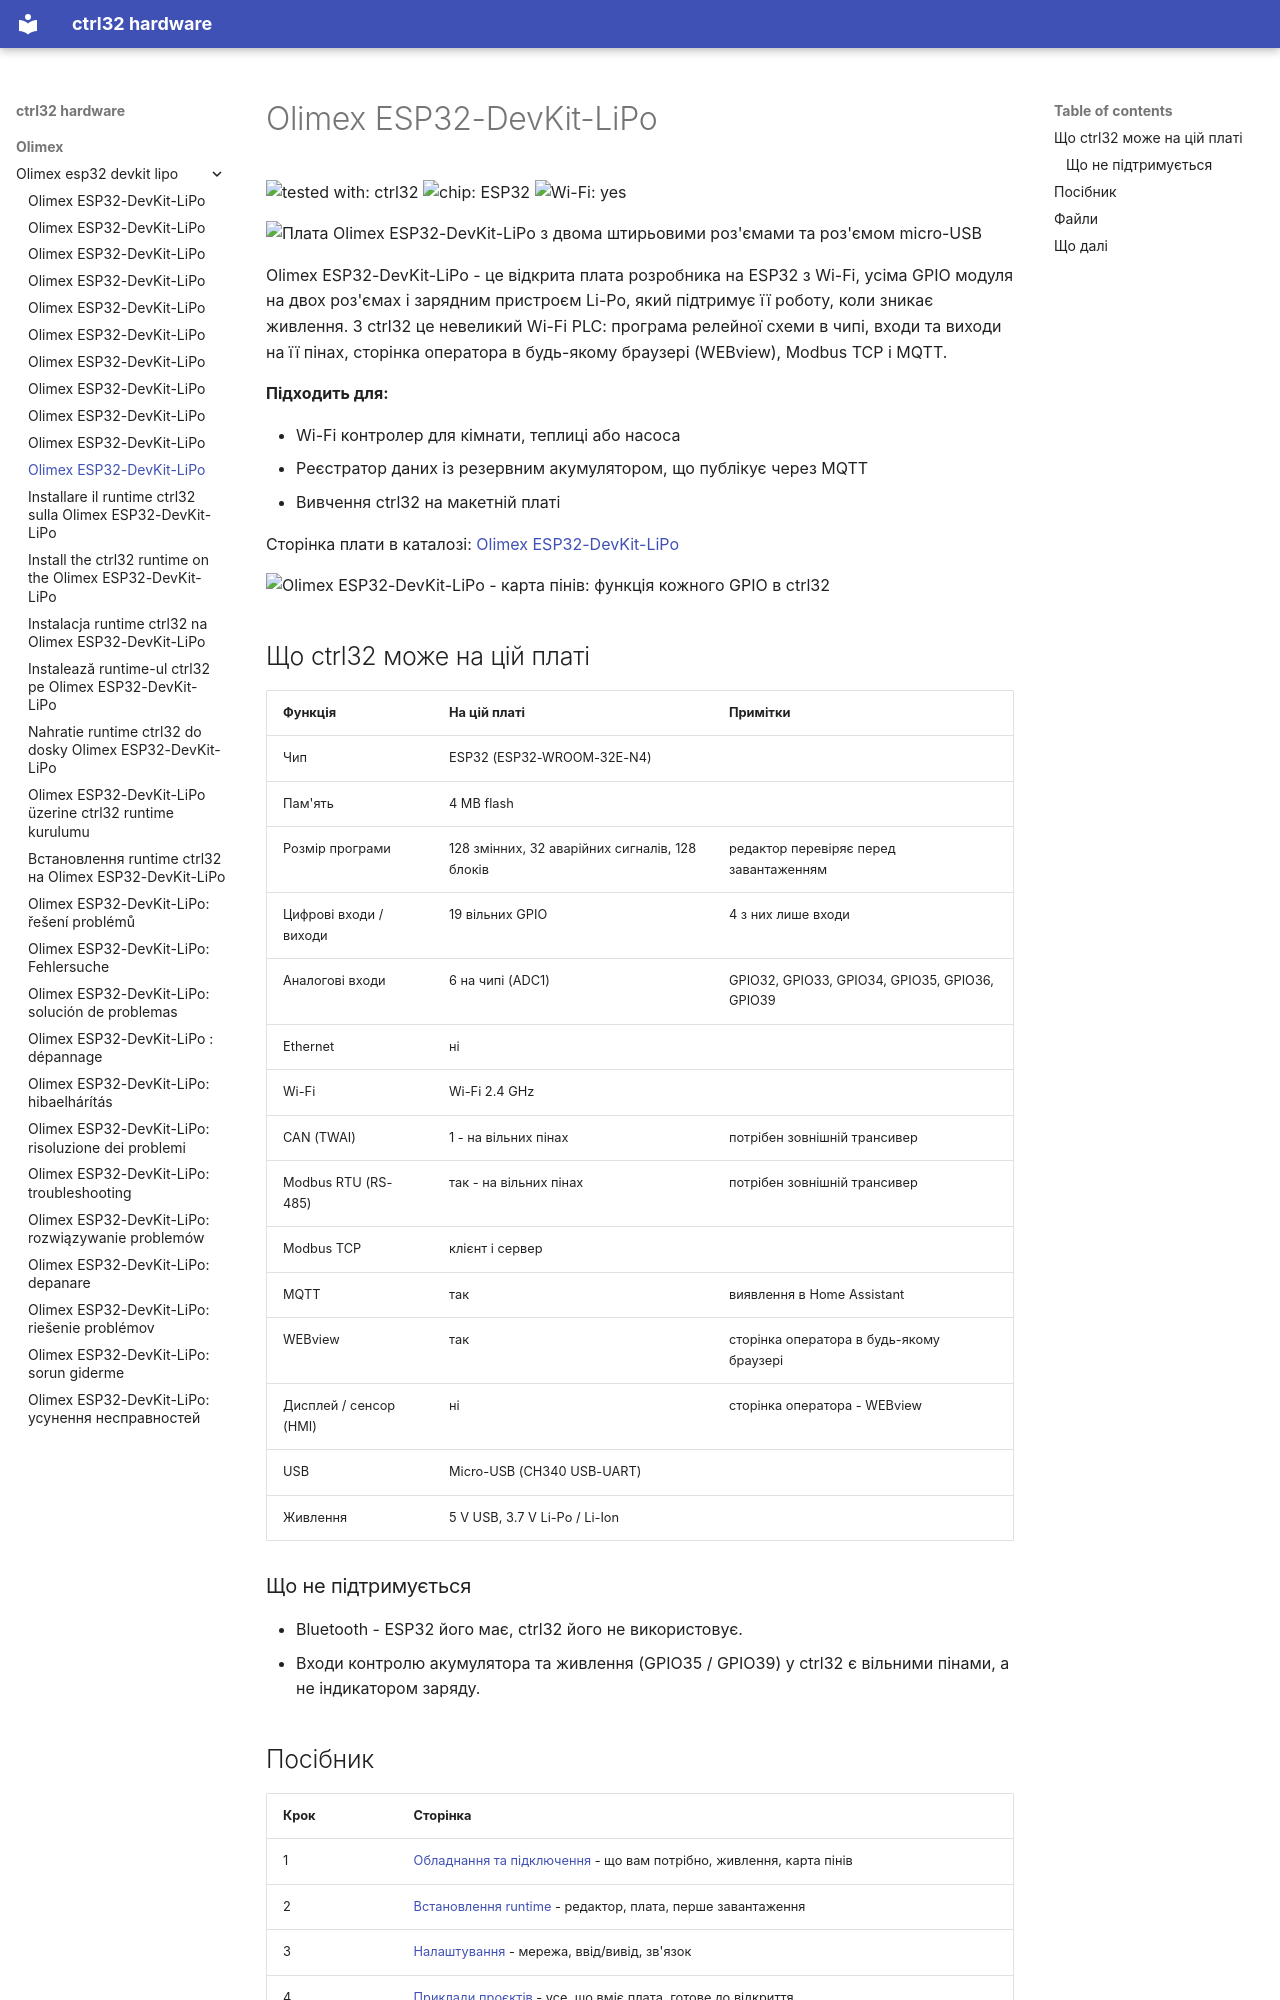

repository: ctrl32/hardware · page: olimex/olimex-esp32-devkit-lipo/README.uk/index.html · generator: mkdocs

---
title: Olimex ESP32-DevKit-LiPo
slug: olimex-esp32-devkit-lipo
sidebar_position: 10
hardware: /hardware/boards/olimex-esp32-devkit-lipo/
image: img/board-01.jpg
image_alt: Плата Olimex ESP32-DevKit-LiPo з двома штирьовими роз'ємами та роз'ємом micro-USB
tags:
- esp32
- wifi
- battery
- olimex
---

# Olimex ESP32-DevKit-LiPo

![tested with: ctrl32](https://img.shields.io/badge/tested%20with-ctrl32-0ea5e9) ![chip: ESP32](https://img.shields.io/badge/chip-ESP32-334155) ![Wi-Fi: yes](https://img.shields.io/badge/Wi--Fi-yes-16a34a)

![Плата Olimex ESP32-DevKit-LiPo з двома штирьовими роз'ємами та роз'ємом micro-USB](img/board-01.jpg)

Olimex ESP32-DevKit-LiPo - це відкрита плата розробника на ESP32 з Wi-Fi, усіма GPIO модуля на двох роз'ємах і зарядним пристроєм Li-Po, який підтримує її роботу, коли зникає живлення. З ctrl32 це невеликий Wi-Fi PLC: програма релейної схеми в чипі, входи та виходи на її пінах, сторінка оператора в будь-якому браузері (WEBview), Modbus TCP і MQTT.

**Підходить для:**

- Wi-Fi контролер для кімнати, теплиці або насоса
- Реєстратор даних із резервним акумулятором, що публікує через MQTT
- Вивчення ctrl32 на макетній платі

Сторінка плати в каталозі: [Olimex ESP32-DevKit-LiPo](https://ctrl32.com/hardware/boards/olimex-esp32-devkit-lipo/)

![Olimex ESP32-DevKit-LiPo - карта пінів: функція кожного GPIO в ctrl32](pinout/pinout.png)

## Що ctrl32 може на цій платі

<!-- capabilities:start -->
| Функція | На цій платі | Примітки |
|---|---|---|
| Чип | ESP32 (ESP32-WROOM-32E-N4) |  |
| Пам'ять | 4 MB flash |  |
| Розмір програми | 128 змінних, 32 аварійних сигналів, 128 блоків | редактор перевіряє перед завантаженням |
| Цифрові входи / виходи | 19 вільних GPIO | 4 з них лише входи |
| Аналогові входи | 6 на чипі (ADC1) | GPIO32, GPIO33, GPIO34, GPIO35, GPIO36, GPIO39 |
| Ethernet | ні |  |
| Wi-Fi | Wi-Fi 2.4 GHz |  |
| CAN (TWAI) | 1 - на вільних пінах | потрібен зовнішній трансивер |
| Modbus RTU (RS-485) | так - на вільних пінах | потрібен зовнішній трансивер |
| Modbus TCP | клієнт і сервер |  |
| MQTT | так | виявлення в Home Assistant |
| WEBview | так | сторінка оператора в будь-якому браузері |
| Дисплей / сенсор (HMI) | ні | сторінка оператора - WEBview |
| USB | Micro-USB (CH340 USB-UART) |  |
| Живлення | 5 V USB, 3.7 V Li-Po / Li-Ion |  |
<!-- capabilities:end -->

### Що не підтримується

- Bluetooth - ESP32 його має, ctrl32 його не використовує.
- Входи контролю акумулятора та живлення (GPIO35 / GPIO39) у ctrl32 є вільними пінами, а не індикатором заряду.
